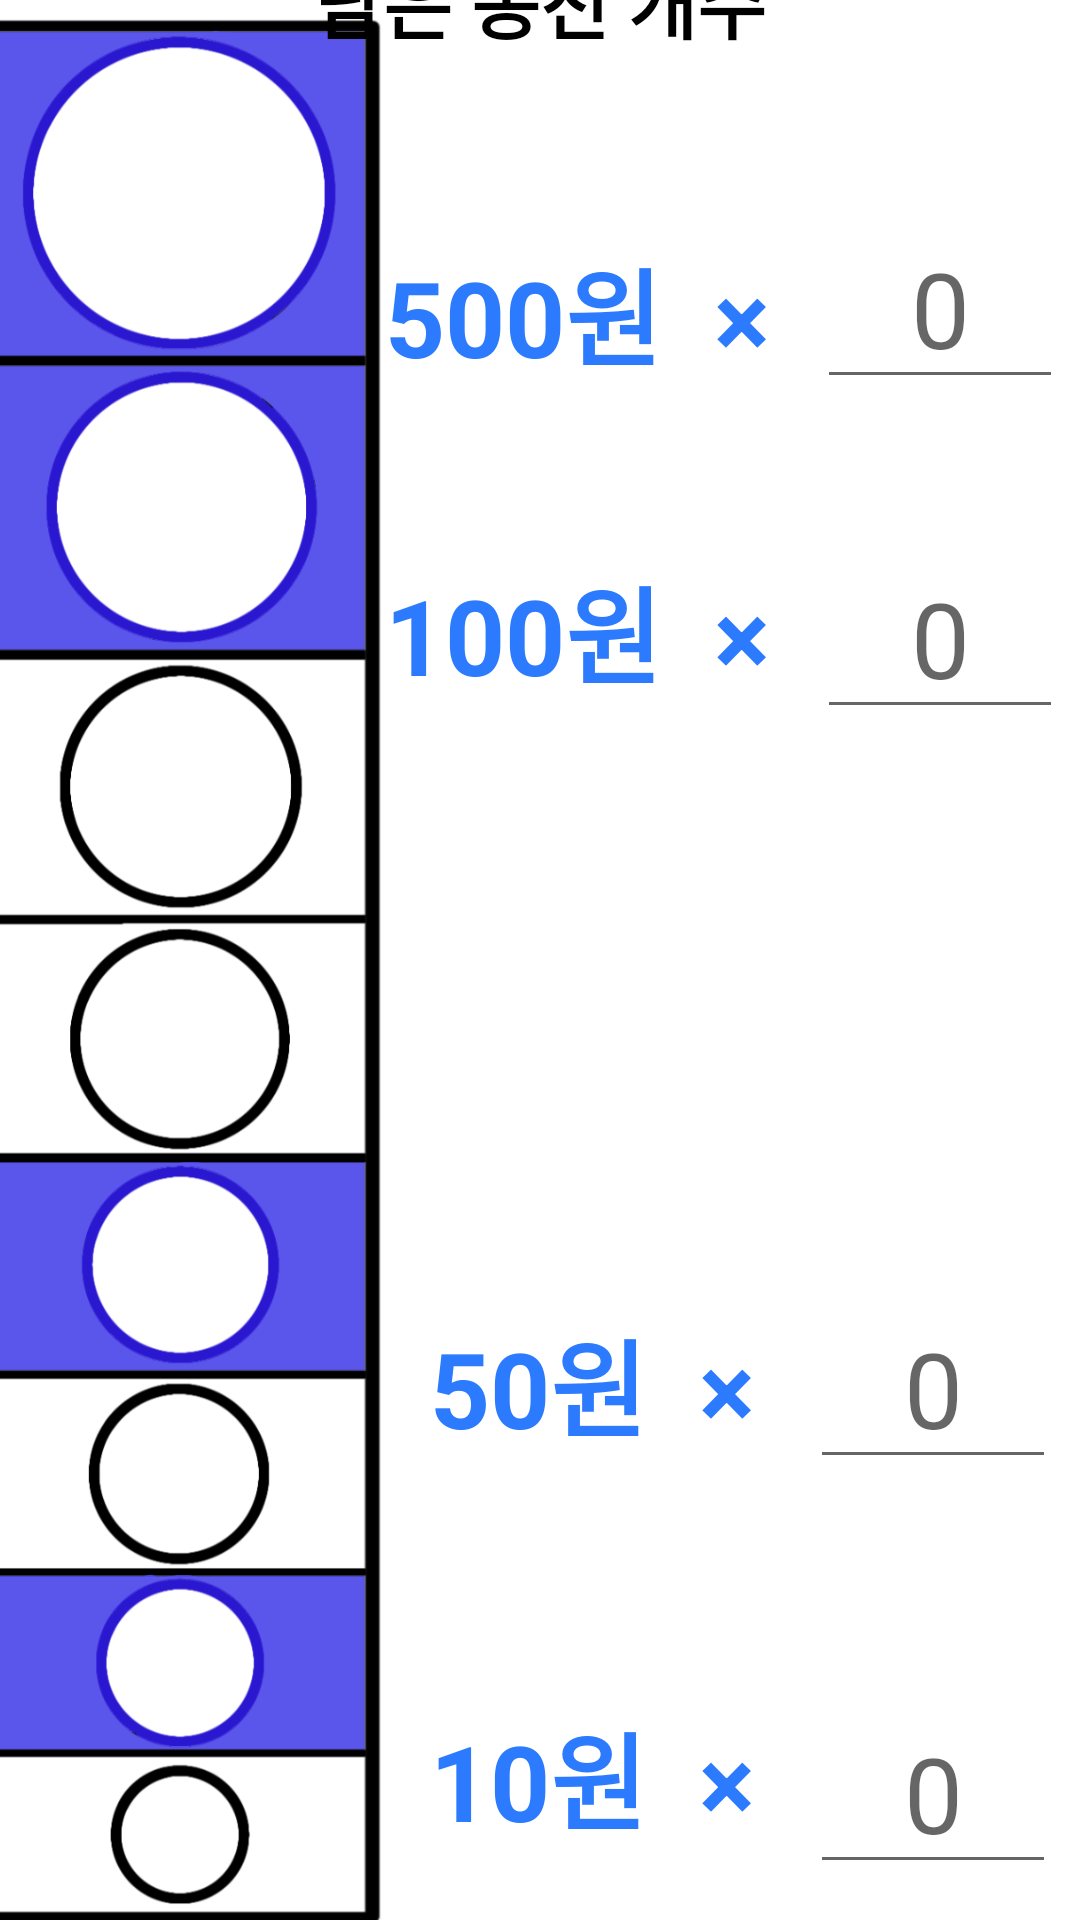

Reconstruct the res/layout file that produces this screen, plus the resources it refers to.
<!-- AndroidManifest.xml: application theme Theme.Expoin -->
<!-- res/layout/activity_remain_coin.xml -->
<?xml version="1.0" encoding="utf-8"?>
<androidx.constraintlayout.widget.ConstraintLayout xmlns:android="http://schemas.android.com/apk/res/android"
    xmlns:app="http://schemas.android.com/apk/res-auto"
    xmlns:tools="http://schemas.android.com/tools"
    android:layout_width="match_parent"
    android:layout_height="match_parent"
    tools:context=".remain_coin">

    <ImageView
        android:id="@+id/img"
        android:layout_width="150dp"
        android:layout_height="650dp"
        android:layout_marginStart="10dp"
        android:layout_marginTop="60dp"
        android:layout_marginEnd="250dp"
        android:layout_marginBottom="50dp"
        android:src="@drawable/img"
        app:layout_constraintBottom_toBottomOf="parent"
        app:layout_constraintEnd_toEndOf="parent"
        app:layout_constraintStart_toStartOf="parent"
        app:layout_constraintTop_toTopOf="parent"
        tools:ignore="MissingConstraints" />

    <TextView
        android:id="@+id/text500"
        android:layout_width="wrap_content"
        android:layout_height="wrap_content"
        android:layout_marginStart="40dp"
        android:layout_marginTop="80dp"
        android:layout_marginBottom="30dp"
        android:text="500원  ×"
        android:textAlignment="center"
        android:textSize="35sp"
        android:textColor="#2C7BFF"
        android:textStyle="bold"
        app:layout_constraintBottom_toTopOf="@+id/text100"
        app:layout_constraintEnd_toEndOf="parent"
        app:layout_constraintStart_toStartOf="@+id/img"
        app:layout_constraintTop_toTopOf="parent"
        />

    <EditText
        android:id="@+id/out500"
        android:layout_width="wrap_content"
        android:layout_height="60dp"
        android:layout_marginStart="10dp"
        android:layout_marginTop="100dp"
        android:layout_marginBottom="25dp"
        android:textSize="35sp"
        android:hint="0"
        android:ems="2"
        android:gravity="center"
        android:inputType="number"
        app:layout_constraintBottom_toTopOf="@+id/out100"
        app:layout_constraintStart_toEndOf="@+id/text500"
        app:layout_constraintEnd_toEndOf="parent"
        app:layout_constraintTop_toTopOf="parent"
        />

    <TextView
        android:id="@+id/text100"
        android:layout_width="wrap_content"
        android:layout_height="wrap_content"
        android:layout_marginStart="40dp"
        android:layout_marginBottom="130dp"
        android:layout_marginTop="25dp"
        android:text="100원  ×"
        android:textAlignment="center"
        android:textSize="35sp"
        android:textColor="#2C7BFF"
        android:textStyle="bold"
        app:layout_constraintBottom_toTopOf="@+id/text50"
        app:layout_constraintEnd_toEndOf="parent"
        app:layout_constraintStart_toStartOf="@+id/img"
        app:layout_constraintTop_toBottomOf="@+id/text500"
        />

    <EditText
        android:id="@+id/out100"
        android:layout_width="wrap_content"
        android:layout_height="60dp"
        android:layout_marginStart="10dp"
        android:layout_marginBottom="120dp"
        android:layout_marginTop="25dp"
        android:textSize="35sp"
        android:hint="0"
        android:ems="2"
        android:gravity="center"
        android:inputType="number"
        app:layout_constraintStart_toEndOf="@+id/text100"
        app:layout_constraintEnd_toEndOf="parent"
        app:layout_constraintTop_toBottomOf="@+id/out500"
        app:layout_constraintBottom_toTopOf="@+id/out50"
        />

    <TextView
        android:id="@+id/text50"
        android:layout_width="wrap_content"
        android:layout_height="wrap_content"
        android:layout_marginStart="50dp"
        android:layout_marginTop="70dp"
        android:layout_marginBottom="50dp"
        android:text="50원  ×"
        android:textAlignment="center"
        android:textSize="35sp"
        android:textColor="#2C7BFF"
        android:textStyle="bold"
        app:layout_constraintBottom_toTopOf="@+id/text10"
        app:layout_constraintEnd_toEndOf="parent"
        app:layout_constraintStart_toStartOf="@+id/img"
        app:layout_constraintTop_toBottomOf="@+id/text100"
        />

    <EditText
        android:id="@+id/out50"
        android:layout_width="wrap_content"
        android:layout_height="60dp"
        android:layout_marginStart="10dp"
        android:layout_marginTop="70dp"
        android:layout_marginBottom="50dp"
        android:textSize="35sp"
        android:hint="0"
        android:ems="2"
        android:gravity="center"
        android:inputType="number"
        app:layout_constraintStart_toEndOf="@+id/text50"
        app:layout_constraintEnd_toEndOf="parent"
        app:layout_constraintTop_toBottomOf="@+id/out100"
        app:layout_constraintBottom_toTopOf="@+id/out10"
        />

    <TextView
        android:id="@+id/text10"
        android:layout_width="wrap_content"
        android:layout_height="wrap_content"
        android:layout_marginStart="50dp"
        android:layout_marginBottom="50dp"
        android:layout_marginTop="30dp"
        android:text="10원  ×"
        android:textAlignment="center"
        android:textSize="35sp"
        android:textColor="#2C7BFF"
        android:textStyle="bold"
        app:layout_constraintBottom_toTopOf="@+id/btn_end"
        app:layout_constraintEnd_toEndOf="parent"
        app:layout_constraintStart_toStartOf="@+id/img"
        app:layout_constraintTop_toBottomOf="@+id/text50"
        tools:ignore="NotSibling" />

    <EditText
        android:id="@+id/out10"
        android:layout_width="wrap_content"
        android:layout_height="60dp"
        android:layout_marginStart="10dp"
        android:layout_marginBottom="65dp"
        android:layout_marginTop="25dp"
        android:textSize="35sp"
        android:hint="0"
        android:ems="2"
        android:gravity="center"
        android:inputType="number"
        app:layout_constraintStart_toEndOf="@+id/text10"
        app:layout_constraintBottom_toTopOf="@+id/btn_end"
        app:layout_constraintEnd_toEndOf="parent"
        app:layout_constraintTop_toBottomOf="@+id/out50"
        />

    <TextView
        android:id="@+id/text_pay"
        android:layout_width="wrap_content"
        android:layout_height="wrap_content"
        android:layout_marginBottom="4dp"
        android:layout_marginTop="10dp"
        android:text="남은 동전 개수"
        android:textAlignment="center"
        android:textSize="25sp"
        android:textColor="#000000"
        android:textStyle="bold"
        app:layout_constraintBottom_toTopOf="@+id/img"
        app:layout_constraintStart_toStartOf="parent"
        app:layout_constraintTop_toTopOf="parent"
        app:layout_constraintEnd_toEndOf="parent"
        />

    <Button
        android:id="@+id/btn_end"
        android:layout_width="130dp"
        android:layout_height="wrap_content"
        android:layout_marginBottom="10dp"
        android:text="종   료"
        android:textSize="22sp"
        android:gravity="center"
        app:layout_constraintBottom_toBottomOf="parent"
        app:layout_constraintEnd_toEndOf="parent"
        app:layout_constraintTop_toBottomOf="@+id/img"
        app:layout_constraintStart_toEndOf="@+id/btn_save"
        />

    <Button
        android:id="@+id/btn_save"
        android:layout_width="130dp"
        android:layout_height="wrap_content"
        android:layout_marginBottom="10dp"
        android:text="저   장"
        android:textSize="22sp"
        android:gravity="center"
        app:layout_constraintBottom_toBottomOf="parent"
        app:layout_constraintEnd_toStartOf="@+id/btn_end"
        app:layout_constraintTop_toBottomOf="@+id/img"
        app:layout_constraintStart_toStartOf="parent"
        />

</androidx.constraintlayout.widget.ConstraintLayout>
<!-- resources referenced by this layout -->
<resources>
  <!-- drawable img: png bitmap (drawable, 119208 bytes) -->
  <style name="Theme.Expoin" parent="Theme.MaterialComponents.DayNight.DarkActionBar">
          
          <item name="colorPrimary">@color/purple_500</item>
          <item name="colorPrimaryVariant">@color/purple_700</item>
          <item name="colorOnPrimary">@color/white</item>
          
          <item name="colorSecondary">@color/teal_200</item>
          <item name="colorSecondaryVariant">@color/teal_700</item>
          <item name="colorOnSecondary">@color/black</item>
          
          <item name="android:statusBarColor">?attr/colorPrimaryVariant</item>
          
      </style>
  <!-- not gathered from this repository: default colours our renderer supplied (Android Studio template values) -->
  <color name="purple_500">#FF6200EE</color>
  <color name="purple_700">#FF3700B3</color>
  <color name="teal_200">#FF03DAC5</color>
  <color name="teal_700">#FF018786</color>
  <color name="black">#FF000000</color>
  <color name="white">#FFFFFFFF</color>
</resources>
